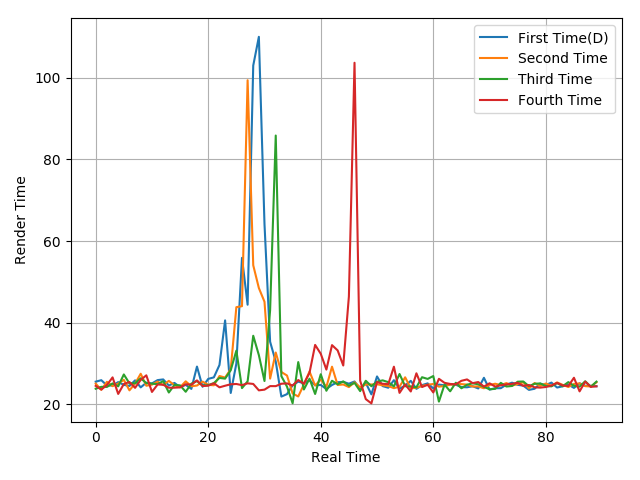

Values plotted in this chart, from the file beside it:
25.51, 25.87, 24.58, 24.56, 25.4, 24.73, 24.46, 25.83, 24.11, 25.25, 25.07, 25.89, 26.06, 24.56, 25.2, 24.16, 24.73, 23.74, 29.21, 24.26, 26.19, 26.56, 29.6, 40.54
25.02, 23.51, 25.47, 24.41, 25.02, 25.95, 23.38, 25.04, 27.45, 24.51, 24.78, 25.52, 24.68, 25.7, 24.63, 24.15, 25.59, 24.38, 24.56, 25.52, 24.73, 24.62, 26.89, 26.52
23.78, 24.24, 24.22, 25.08, 24.36, 27.28, 25.08, 25.12, 26.34, 25.15, 25.02, 24.9, 25.64, 22.85, 24.71, 24.6, 23.03, 25.03, 25.66, 24.52, 24.67, 25.15, 26.43, 26.25
24.48, 23.57, 24.68, 26.56, 22.5, 24.93, 25.43, 23.99, 25.95, 27.06, 22.99, 24.81, 24.76, 24.02, 24.03, 24.11, 24.88, 24.76, 25.82, 24.44, 24.52, 25.11, 24.12, 24.51
